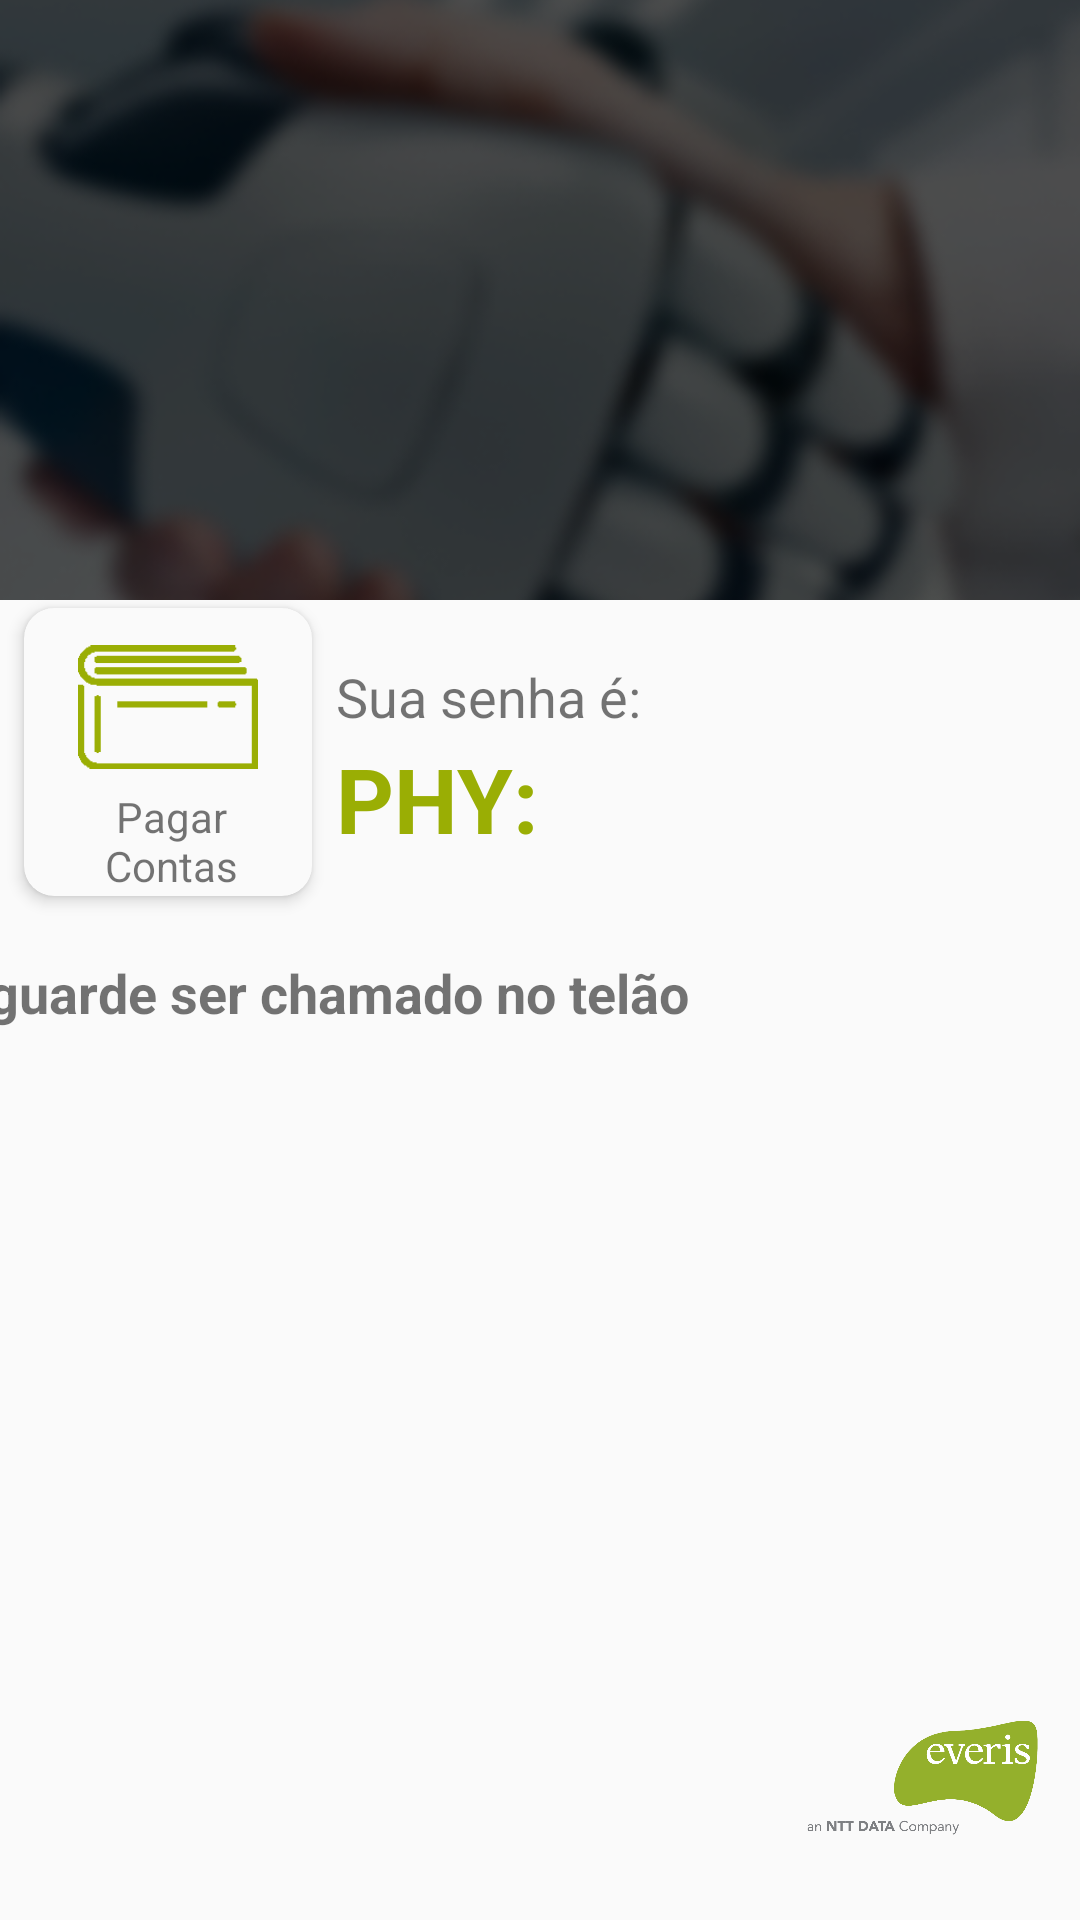

Android layout source for this screen:
<!-- AndroidManifest.xml: application theme Theme.AppCompat.NoActionBar -->
<!-- res/layout/card_tarefa_pagar_contas.xml -->
<?xml version="1.0" encoding="utf-8"?>
<android.support.constraint.ConstraintLayout
        xmlns:android="http://schemas.android.com/apk/res/android"
        xmlns:app="http://schemas.android.com/apk/res-auto"
        xmlns:tools="http://schemas.android.com/tools" android:layout_width="match_parent"
        android:layout_height="match_parent"
        android:background="@color/white">

    <ImageView
            android:layout_width="match_parent"
            android:layout_height="200dp"
            app:layout_constraintTop_toTopOf="parent"
            app:layout_constraintStart_toStartOf="parent"
            android:src="@drawable/screen_bg"
            android:scaleType="centerCrop"
            app:layout_constraintEnd_toEndOf="parent"
            android:id="@+id/imageView2"/>

    <TextView
            android:id="@+id/tv_descPage"
            android:layout_width="wrap_content"
            android:layout_height="wrap_content"
            app:layout_constraintStart_toStartOf="parent"
            android:text="Você selecionou:"
            android:textSize="18dp"
            android:textColor="@color/lightgray"
            android:layout_marginStart="20dp"
            android:layout_marginBottom="30dp"
            android:layout_marginTop="180dp"
            app:layout_constraintTop_toTopOf="@+id/imageView2"
            app:layout_constraintBottom_toBottomOf="@+id/imageView2"/>


    <android.support.v7.widget.CardView
            android:layout_width="96dp"
            android:layout_height="96dp"
            android:layout_marginTop="40dp"
            app:cardCornerRadius="10dp"
            android:backgroundTint="@color/white"
            app:cardElevation="3dp"
            app:layout_constraintTop_toBottomOf="@+id/tv_descPage"
            app:layout_constraintStart_toStartOf="parent"
            android:layout_marginStart="8dp"
            android:id="@+id/cardView">
        <ImageView
                android:layout_width="60dp"
                android:layout_height="50dp"
                android:layout_gravity="center"
                android:layout_marginBottom="15dp"
                android:src="@drawable/iconos_cs5_125"
        />
        <TextView
                android:layout_width="48dp"
                android:layout_height="38dp"
                android:text="Pagar Contas"
                android:textColor="@color/gray"
                android:layout_marginTop="60dp"
                android:layout_marginStart="25dp"
                android:textAlignment="center"
        />

    </android.support.v7.widget.CardView>

    <TextView
            android:id="@+id/tv_title_deposito"
            android:layout_width="105dp"
            android:layout_height="26dp"
            android:text="Sua senha é:"
            android:textSize="18dp"
            android:textColor="@color/gray"
            android:layout_marginTop="20dp"
            app:layout_constraintTop_toBottomOf="@+id/imageView2" app:layout_constraintStart_toEndOf="@+id/cardView"
            android:layout_marginStart="8dp"/>
    <TextView
            android:id="@+id/tv_bv_pagarContas"
            android:layout_width="393dp"
            android:layout_height="26dp"
            android:text="Aguarde ser chamado no telão"
            android:textSize="18dp"
            android:textColor="@color/gray"
            android:textStyle="bold"
            android:layout_marginTop="20dp"
            app:layout_constraintEnd_toEndOf="parent"
            android:layout_marginEnd="8dp"
            app:layout_constraintStart_toStartOf="parent"
            android:layout_marginStart="8dp"
            app:layout_constraintTop_toBottomOf="@+id/cardView"/>
    <TextView
            android:id="@+id/tv_phy_senha_pcontas"
            android:layout_width="105dp"
            android:layout_height="40dp"
            android:text="PHY:"
            android:textStyle="bold"
            android:textSize="30dp"
            android:textColor="@color/verdeEveri"
            app:layout_constraintTop_toBottomOf="@+id/tv_title_deposito"
            app:layout_constraintStart_toEndOf="@+id/cardView"
            android:layout_marginStart="8dp"/>
    <ImageView
            android:layout_width="89dp"
            android:layout_height="79dp"
            app:layout_constraintBottom_toBottomOf="parent"
            android:layout_marginBottom="8dp"
            android:src="@drawable/logo"
            app:layout_constraintEnd_toEndOf="parent"
            android:layout_marginEnd="8dp"/>


</android.support.constraint.ConstraintLayout>
<!-- resources referenced by this layout -->
<resources>
  <color name="gray">#8B000000</color>
  <color name="lightgray">#EEEEEE</color>
  <color name="verdeEveri">#9AAE04</color>
  <color name="white">#FFFAFAFA</color>
  <!-- drawable iconos_cs5_125: png bitmap (drawable, 15477 bytes) -->
  <!-- drawable logo: png bitmap (drawable, 33714 bytes) -->
  <!-- drawable screen_bg: png bitmap (drawable, 129593 bytes) -->
</resources>
